Run: headless pygame with SDL's dummy video driver; simulated clock (each Clock.tick advances the game by its frame time, no real sleeping); random seed 0; keys injected as events and as key.get_pressed() state; no mouse input.
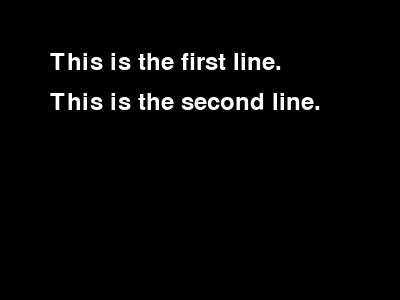
Frame 1 of 4 · flips 1–60 · no input
Frame 2 of 4 · flips 61–180 · tapped SPACE, RETURN · held RIGHT (→), D · screen unchanged from frame 1, image omitted
Frame 3 of 4 · flips 181–300 · held DOWN (↓), S · screen unchanged from frame 2, image omitted
Frame 4 of 4 · flips 301–420 · held LEFT (←), A, UP (↑), W · screen unchanged from frame 3, image omitted

The pygame program that drew these frames:

import pygame
import sys

pygame.init()

# Set up the display
screen = pygame.display.set_mode((400, 300))
pygame.display.set_caption("Multi-line Text")

# Create a font object
font = pygame.font.Font(None, 36)

# Text with newline character
text = "This is the first line.\nThis is the second line."

# Split the text into lines
lines = text.split('\n')

# Render each line separately
text_surfaces = [font.render(line, True, (255, 255, 255)) for line in lines]

# Main loop
running = True
while running:
    for event in pygame.event.get():
        if event.type == pygame.QUIT:
            running = False

    screen.fill((0, 0, 0))

    # Blit each line onto the screen with appropriate vertical spacing
    for i, text_surface in enumerate(text_surfaces):
        screen.blit(text_surface, (50, 50 + i * 40))

    pygame.display.flip()

pygame.quit()
sys.exit()
